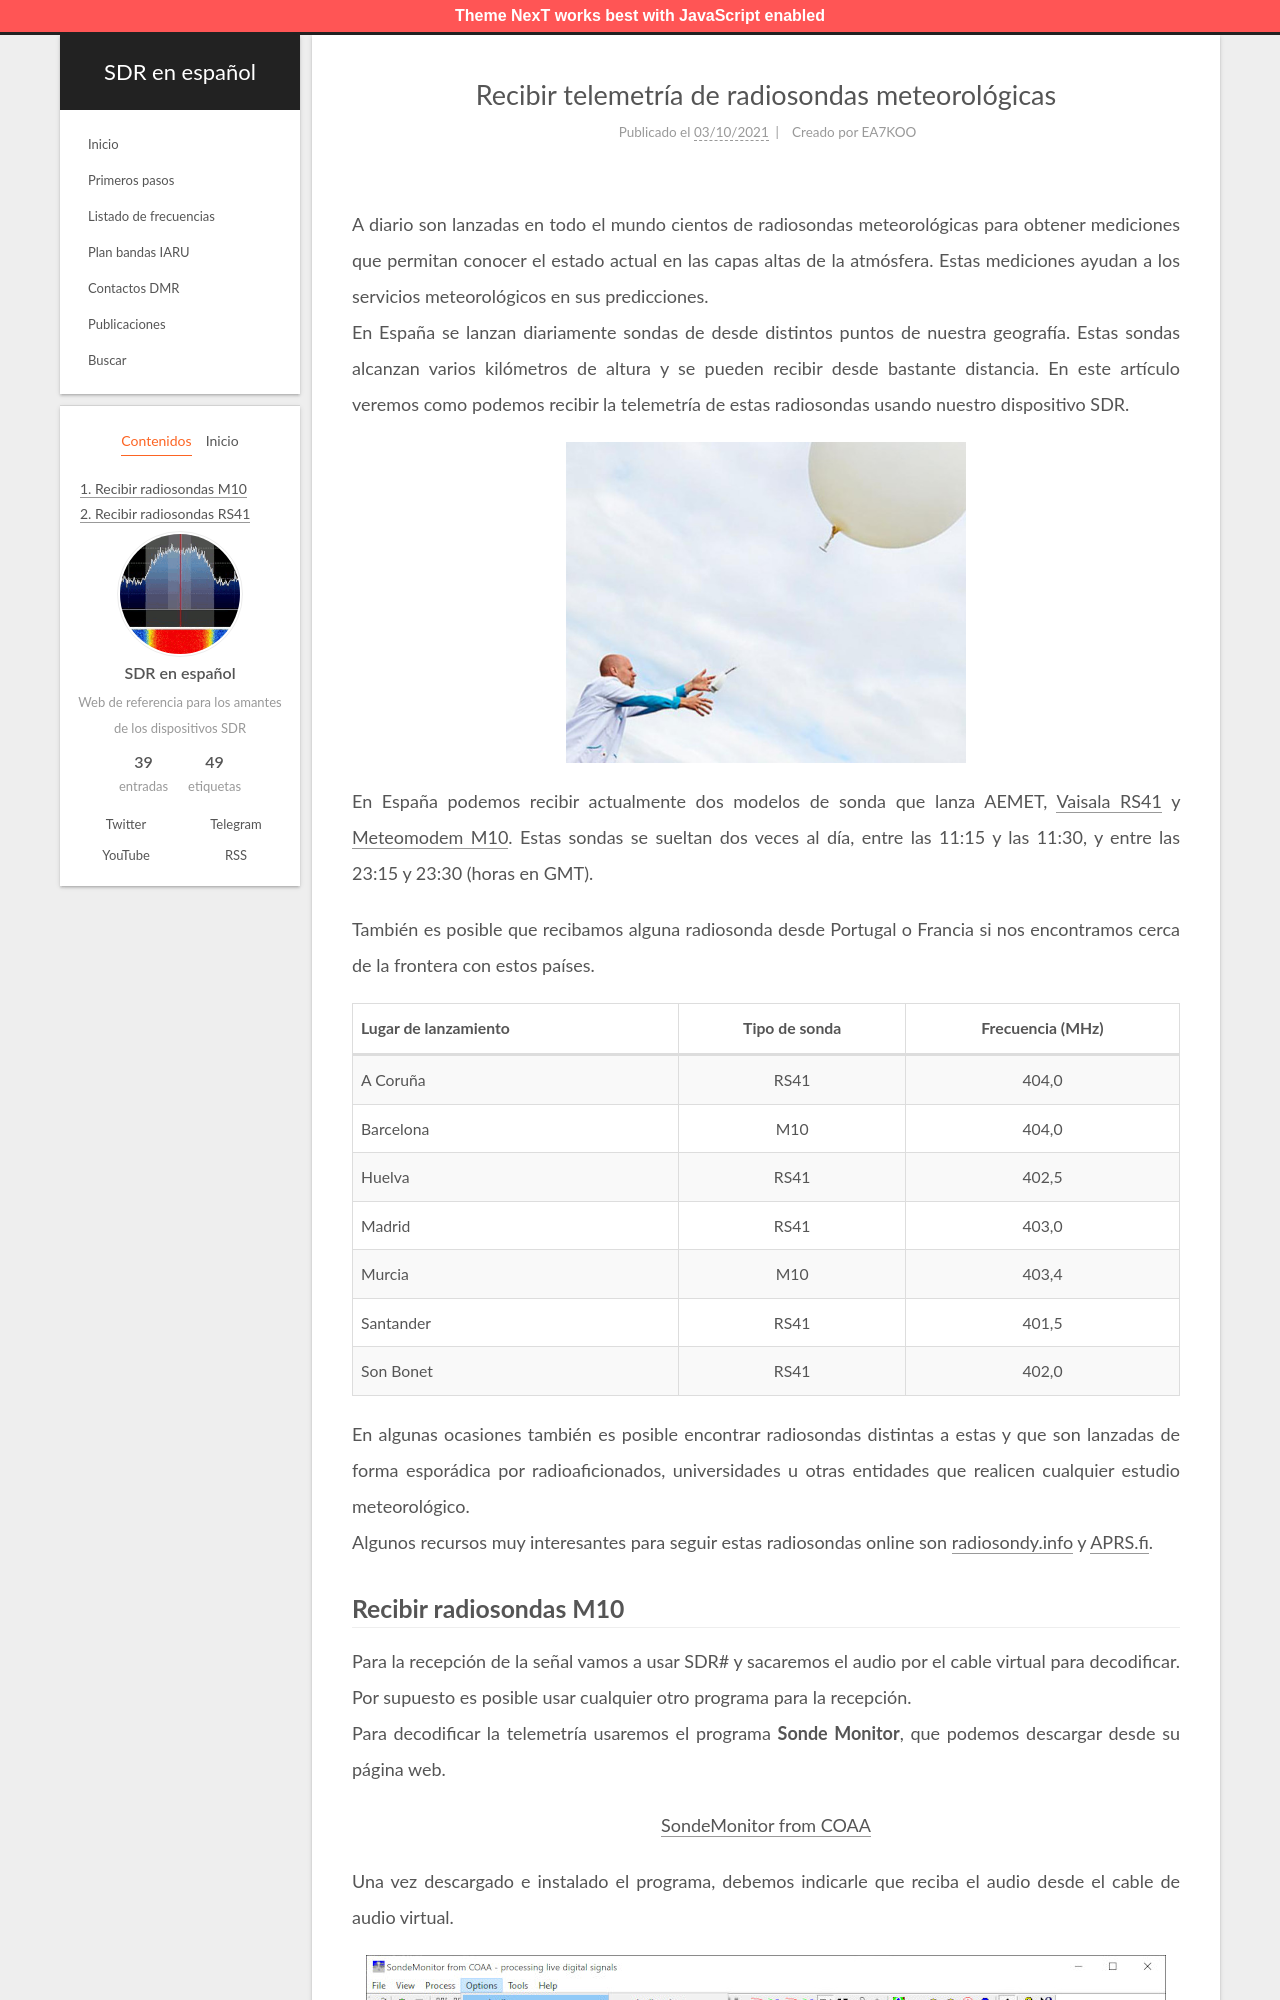

repository: albertomn86/sdr-es · page: recibir-telemetria-radiosondas/index.html · generator: jekyll

---
title: Recibir telemetría de radiosondas meteorológicas
date: 2021-10-03 10:48:43
tags: [Radiosonda, Meteorología]
author: EA7KOO
description: Recibir globos sonda y radiosondas meteorológicas usando un dispositivo SDR y los programas SondeMonitor y RS41 Tracker.
---

A diario son lanzadas en todo el mundo cientos de radiosondas meteorológicas para obtener mediciones que permitan conocer el estado actual en las capas altas de la atmósfera. Estas mediciones ayudan a los servicios meteorológicos en sus predicciones.
En España se lanzan diariamente sondas de desde distintos puntos de nuestra geografía. Estas sondas alcanzan varios kilómetros de altura y se pueden recibir desde bastante distancia. En este artículo veremos como podemos recibir la telemetría de estas radiosondas usando nuestro dispositivo SDR.

<!-- more -->

{% asset_img LIFT-Radiosonde-Release.jpg 400 "Lanzamiento de radiosonda Vaisala © Vaisala" %}
